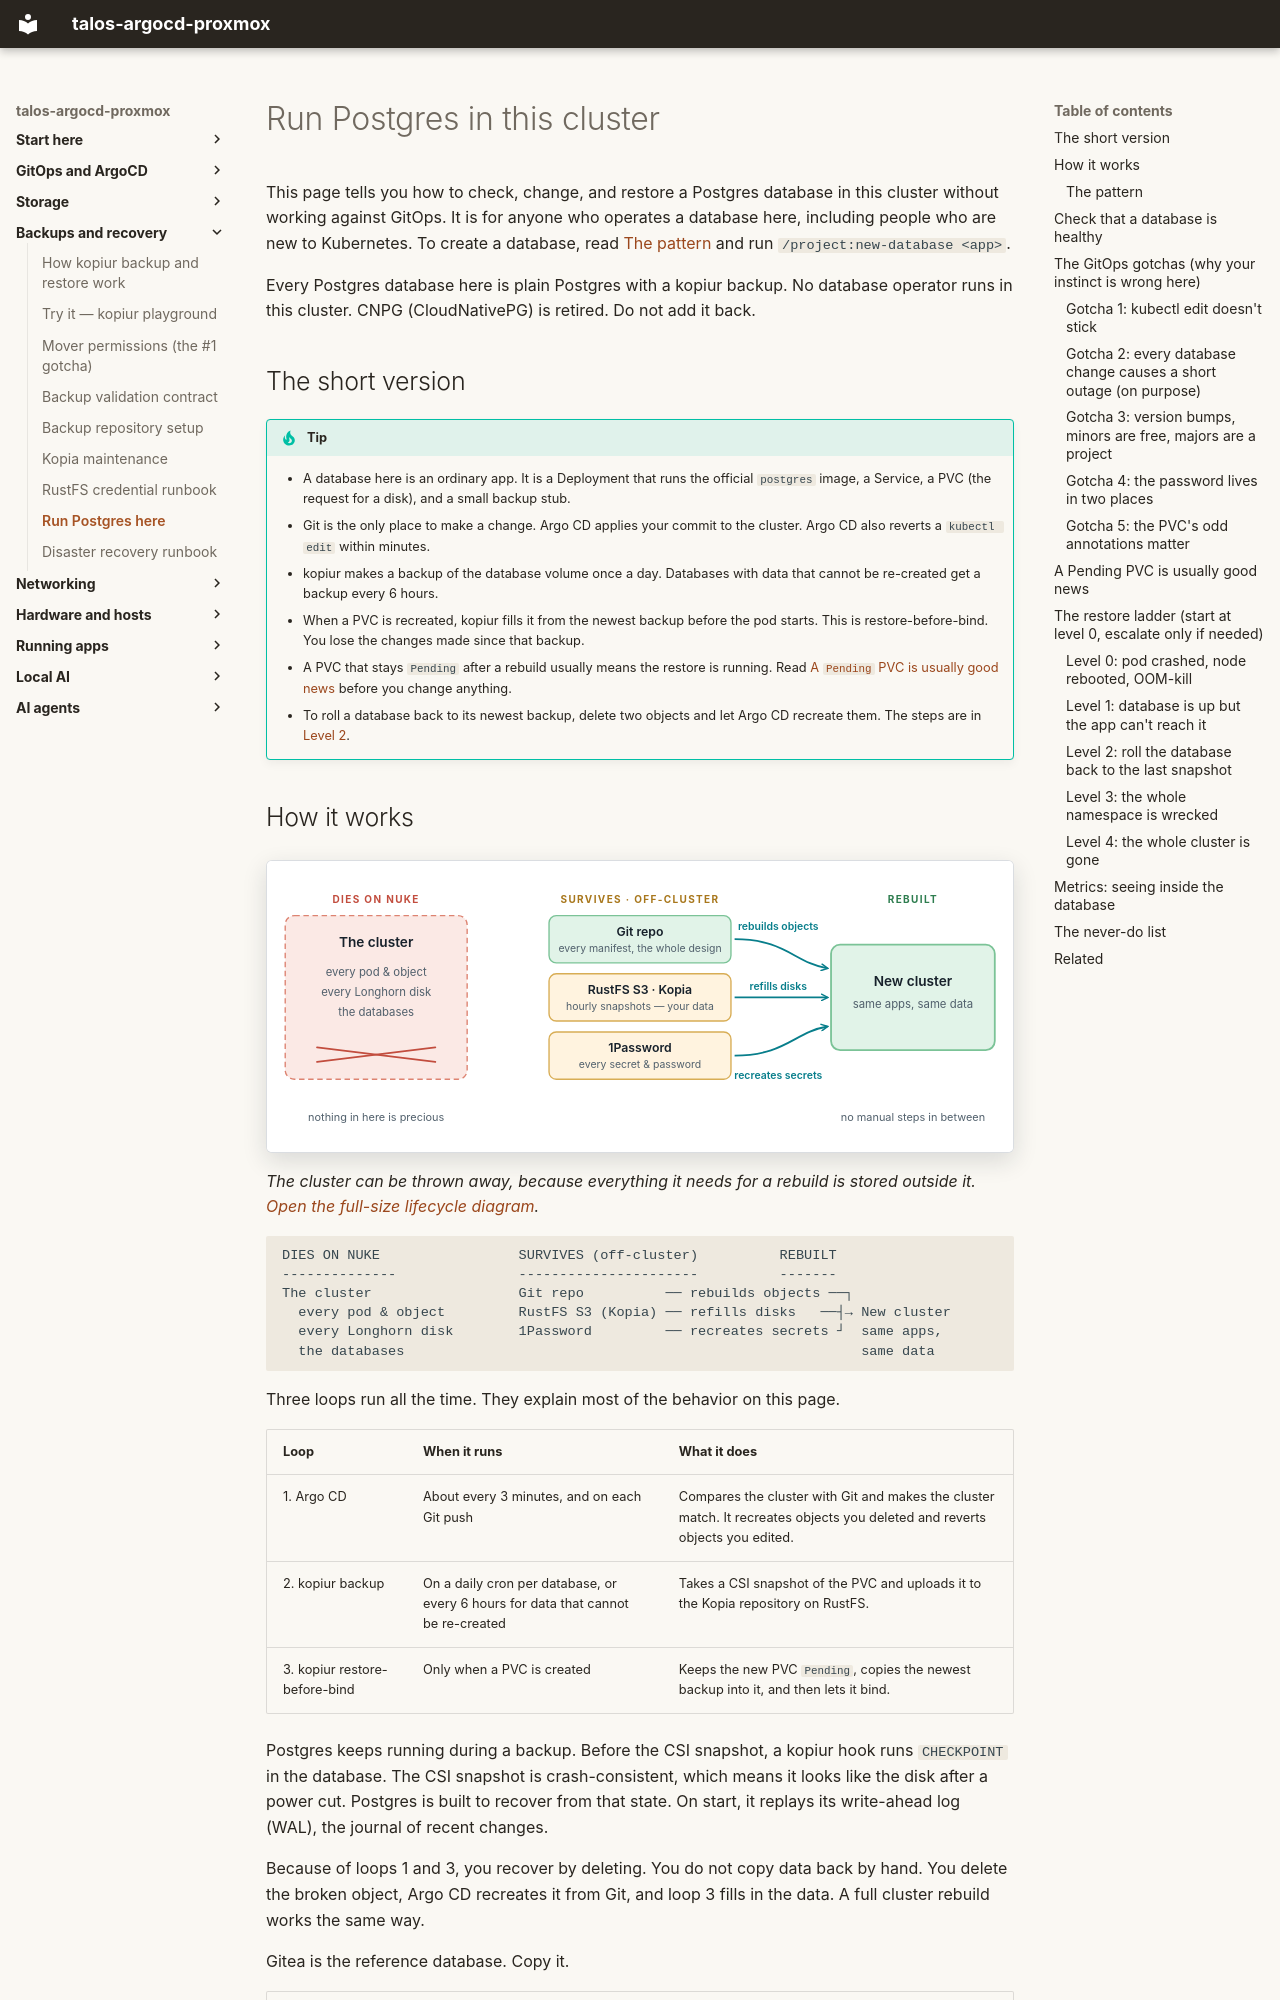

repository: mitchross/talos-argocd-proxmox · page: domains/cnpg/run-postgres-plain-english/index.html · generator: mkdocs

# Run Postgres in this cluster

This page tells you how to check, change, and restore a Postgres database in
this cluster without working against GitOps. It is for anyone who operates a
database here, including people who are new to Kubernetes. To create a database,
read [The pattern](#the-pattern) and run `/project:new-database <app>`.

Every Postgres database here is plain Postgres with a kopiur backup. No
database operator runs in this cluster. CNPG (CloudNativePG) is retired. Do not
add it back.

## The short version

!!! tip
    - A database here is an ordinary app. It is a Deployment that runs the
      official `postgres` image, a Service, a PVC (the request for a disk), and
      a small backup stub.
    - Git is the only place to make a change. Argo CD applies your commit to
      the cluster. Argo CD also reverts a `kubectl edit` within minutes.
    - kopiur makes a backup of the database volume once a day. Databases with
      data that cannot be re-created get a backup every 6 hours.
    - When a PVC is recreated, kopiur fills it from the newest backup before the
      pod starts. This is restore-before-bind. You lose the changes made since
      that backup.
    - A PVC that stays `Pending` after a rebuild usually means the restore is
      running. Read [A `Pending` PVC is usually good news](#a-pending-pvc-is-usually-good-news)
      before you change anything.
    - To roll a database back to its newest backup, delete two objects and let
      Argo CD recreate them. The steps are in
      [Level 2](#level-2-roll-the-database-back-to-the-last-snapshot).
